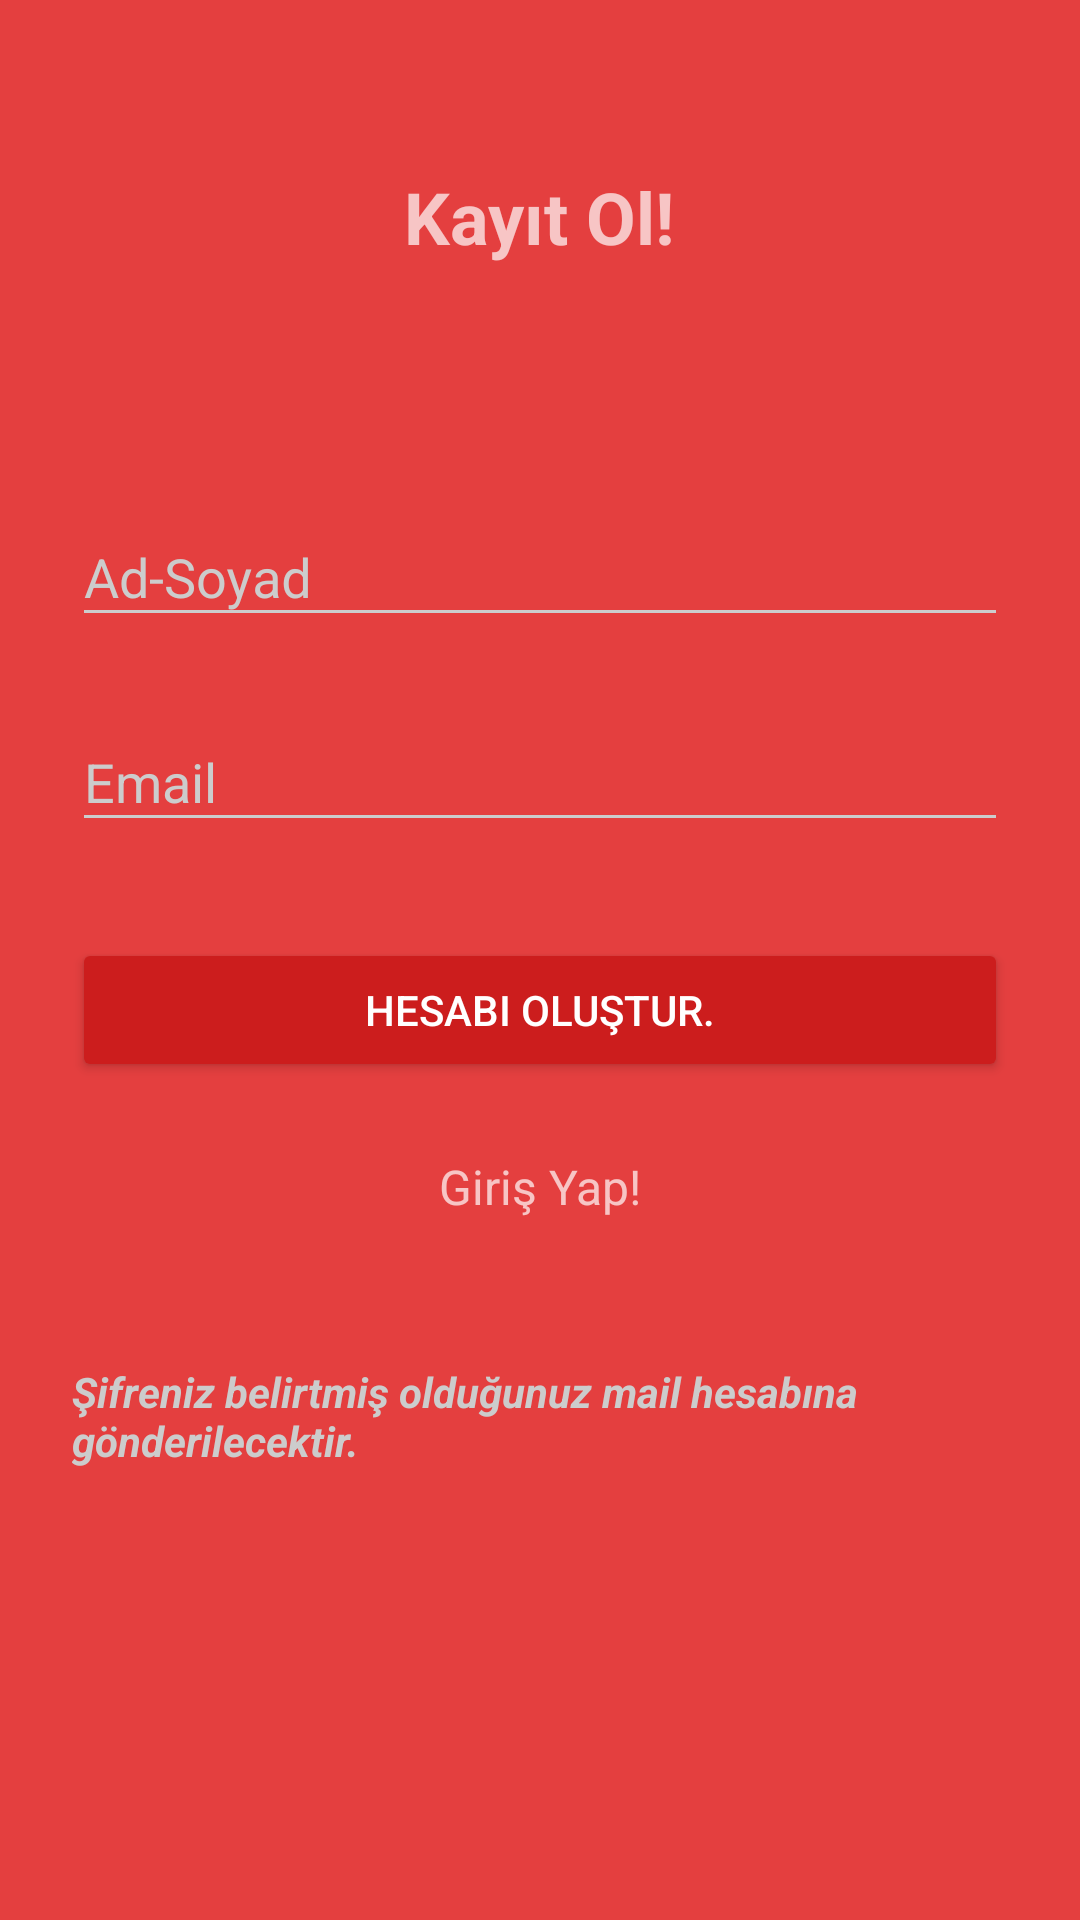

Here is an Android app screen rendered from its layout file. Give the layout XML and the strings, colors and styles it references.
<!-- AndroidManifest.xml: application theme AppTheme.Dark -->
<!-- res/layout/kayitekrani.xml -->
<?xml version="1.0" encoding="utf-8"?>
<ScrollView
    xmlns:android="http://schemas.android.com/apk/res/android"
    android:layout_width="fill_parent"
    android:layout_height="fill_parent"
    android:fitsSystemWindows="true">

    <LinearLayout
        android:orientation="vertical"
        android:layout_width="match_parent"
        android:layout_height="wrap_content"
        android:paddingTop="56dp"
        android:paddingLeft="24dp"
        android:paddingRight="24dp">

        <TextView android:text="Kayıt Ol!"
            android:layout_width="wrap_content"
            android:layout_height="72dp"
            android:layout_marginBottom="24dp"
            android:layout_gravity="center_horizontal"
            android:textSize="24sp"
            android:textStyle="bold"/>

        
        <android.support.design.widget.TextInputLayout
            android:layout_width="match_parent"
            android:layout_height="wrap_content"
            android:layout_marginTop="8dp"
            android:layout_marginBottom="8dp">
            <EditText android:id="@+id/input_name"
                android:layout_width="match_parent"
                android:layout_height="wrap_content"
                android:inputType="textPersonName"
                android:hint="Ad-Soyad" />
        </android.support.design.widget.TextInputLayout>


        
        <android.support.design.widget.TextInputLayout
            android:layout_width="match_parent"
            android:layout_height="wrap_content"
            android:layout_marginTop="8dp"
            android:layout_marginBottom="8dp">
            <EditText android:id="@+id/input_email"
                android:layout_width="match_parent"
                android:layout_height="wrap_content"
                android:inputType="textEmailAddress"
                android:hint="Email" />
        </android.support.design.widget.TextInputLayout>


        
        <android.support.v7.widget.AppCompatButton
            android:id="@+id/btn_signup"
            android:layout_width="fill_parent"
            android:layout_height="wrap_content"
            android:layout_marginTop="24dp"
            android:layout_marginBottom="24dp"
            android:padding="12dp"
            android:text="Hesabı oluştur."/>

        <TextView android:id="@+id/link_login"
            android:layout_width="fill_parent"
            android:layout_height="wrap_content"
            android:layout_marginBottom="24dp"
            android:text="Giriş Yap!"
            android:gravity="center"
            android:textSize="16dip"/>

        <TextView
            android:layout_width="match_parent"
            android:layout_height="wrap_content"
            android:layout_marginTop="24dp"
            android:layout_marginBottom="24dp"
            android:textStyle="italic|bold"
            android:textColor="@color/iron"
            android:text="Şifreniz belirtmiş olduğunuz mail hesabına gönderilecektir." />

    </LinearLayout>
</ScrollView>
<!-- resources referenced by this layout -->
<resources>
  <color name="iron">#CCCCCC</color>
  <style name="AppTheme.Dark" parent="Theme.AppCompat.NoActionBar">
          <item name="colorPrimary">@color/primary</item>
          <item name="colorPrimaryDark">@color/white_greyish</item>
          <item name="colorAccent">@color/accent</item>
  
          <item name="android:windowBackground">@color/primary</item>
  
          <item name="colorControlNormal">@color/iron</item>
          <item name="colorControlActivated">@color/white</item>
          <item name="colorControlHighlight">@color/white</item>
          <item name="android:textColorHint">@color/iron</item>
  
          <item name="colorButtonNormal">@color/primary_darker</item>
          <item name="android:colorButtonNormal" tools:ignore="NewApi">@color/primary_darker</item>
      </style>
  <color name="primary">#E43F3F</color>
  <color name="white_greyish">#EEEEEE</color>
  <color name="accent">#FFFFFF</color>
  <color name="white">#FFFFFF</color>
  <color name="primary_darker">#CC1D1D</color>
</resources>
